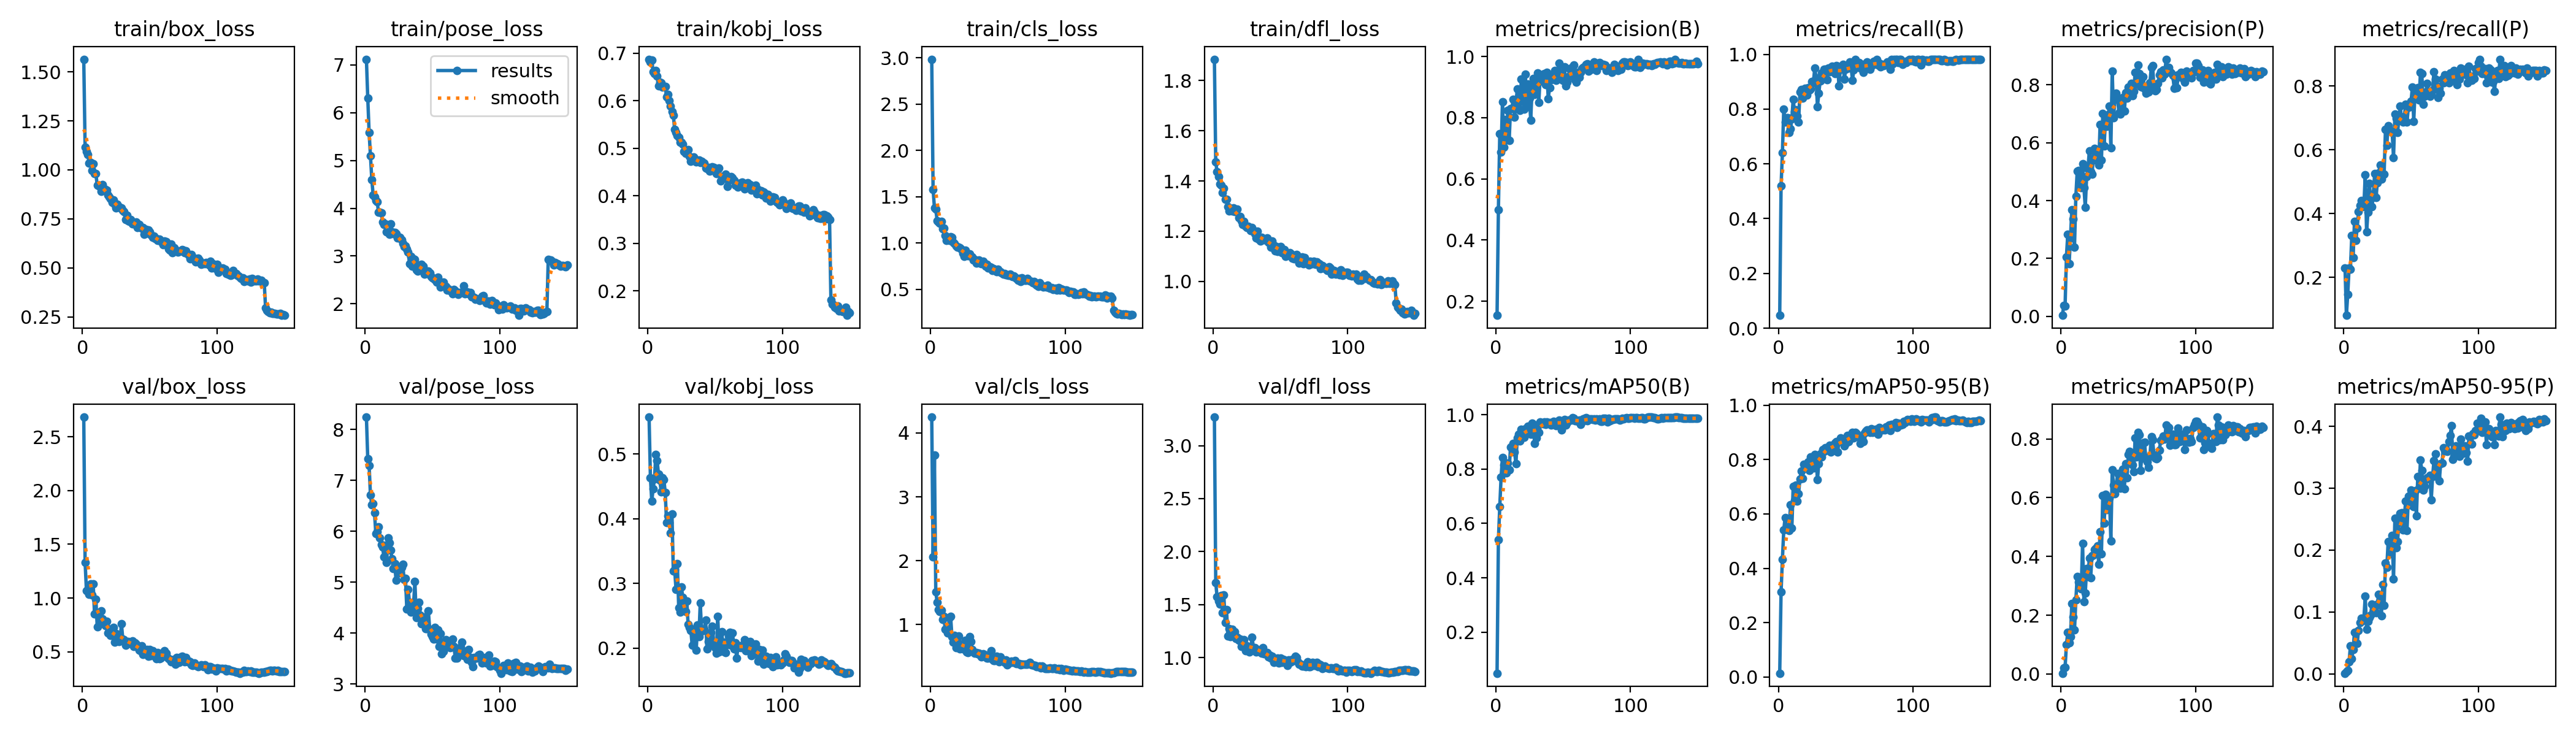

The data file committed next to this chart (first rows):
epoch, time, train/box_loss, train/pose_loss, train/kobj_loss, train/cls_loss, train/dfl_loss, metrics/precision(B), metrics/recall(B), metrics/mAP50(B), metrics/mAP50-95(B), metrics/precision(P), metrics/recall(P), metrics/mAP50(P), metrics/mAP50-95(P), val/box_loss, val/pose_loss, val/kobj_loss, val/cls_loss, val/dfl_loss, lr/pg0, lr/pg1, lr/pg2
1, 10.69, 1.565, 7.118, 0.6875, 2.985, 1.885, 0.154, 0.04672, 0.04908, 0.01423, 0.00346, 0.2299, 0.00247, 0.00087, 2.684, 8.243, 0.5572, 4.248, 3.269, 0.06832, 0.00032, 0.00032
2, 19.39, 1.117, 6.307, 0.6814, 1.581, 1.476, 0.4989, 0.5199, 0.5406, 0.314, 0.03668, 0.08128, 0.01959, 0.00365, 1.334, 7.423, 0.4632, 2.063, 1.706, 0.03565, 0.0006499, 0.0006499
3, 28, 1.093, 5.591, 0.6856, 1.381, 1.436, 0.7475, 0.6402, 0.6613, 0.4337, 0.03466, 0.1475, 0.02203, 0.00574, 1.069, 7.298, 0.4272, 3.65, 1.575, 0.00298, 0.0009796, 0.0009796
4, 36.68, 1.079, 5.096, 0.661, 1.366, 1.418, 0.6866, 0.8006, 0.7713, 0.5402, 0.2057, 0.2288, 0.09907, 0.01948, 1.062, 6.71, 0.4465, 1.518, 1.533, 0.000999, 0.000999, 0.000999
5, 45.11, 1.034, 4.601, 0.6576, 1.244, 1.389, 0.8527, 0.7527, 0.8415, 0.5868, 0.2831, 0.2253, 0.1423, 0.04498, 1.034, 6.517, 0.461, 1.347, 1.504, 0.0009983, 0.0009983, 0.0009983
6, 53.73, 1.037, 4.278, 0.6635, 1.229, 1.382, 0.7039, 0.7683, 0.8148, 0.5445, 0.1813, 0.3314, 0.1072, 0.02391, 1.13, 6.544, 0.4993, 1.234, 1.587, 0.0009973, 0.0009973, 0.0009973
7, 62.2, 0.9952, 4.233, 0.6517, 1.216, 1.354, 0.7933, 0.7694, 0.8069, 0.5536, 0.2715, 0.2628, 0.1262, 0.03932, 1.031, 6.368, 0.4896, 1.202, 1.424, 0.0009961, 0.0009961, 0.0009961
8, 70.69, 1.032, 4.161, 0.6312, 1.233, 1.371, 0.7279, 0.7148, 0.7862, 0.54, 0.3679, 0.3752, 0.2392, 0.0671, 1.133, 5.95, 0.469, 1.229, 1.592, 0.0009947, 0.0009947, 0.0009947
9, 79.22, 0.9805, 4.14, 0.6387, 1.152, 1.328, 0.8234, 0.7274, 0.8215, 0.6334, 0.3359, 0.3153, 0.1937, 0.06695, 0.8509, 5.993, 0.4599, 1.083, 1.329, 0.0009931, 0.0009931, 0.0009931
10, 91.84, 0.9814, 3.911, 0.6384, 1.164, 1.327, 0.7255, 0.7639, 0.7978, 0.5474, 0.2398, 0.3539, 0.1495, 0.04864, 0.9913, 6.086, 0.4412, 1.125, 1.451, 0.0009912, 0.0009912, 0.0009912
11, 100.2, 0.9201, 3.92, 0.6282, 1.081, 1.297, 0.83, 0.8357, 0.8816, 0.7016, 0.4141, 0.4064, 0.2516, 0.06966, 0.7318, 5.867, 0.4629, 0.9324, 1.206, 0.0009892, 0.0009892, 0.0009892
12, 109, 0.9186, 3.9, 0.6306, 1.031, 1.28, 0.8298, 0.7908, 0.8758, 0.649, 0.5008, 0.426, 0.3315, 0.08258, 0.857, 5.737, 0.4603, 0.924, 1.275, 0.0009869, 0.0009869, 0.0009869
13, 117.3, 0.9156, 3.712, 0.6303, 1.058, 1.29, 0.8594, 0.7985, 0.8935, 0.7051, 0.5038, 0.4404, 0.3119, 0.08945, 0.7615, 5.692, 0.4403, 0.8719, 1.196, 0.0009844, 0.0009844, 0.0009844
14, 125.9, 0.8902, 3.658, 0.6086, 1.027, 1.282, 0.8023, 0.7752, 0.8635, 0.6472, 0.4473, 0.4214, 0.3101, 0.08576, 0.8777, 5.492, 0.3937, 1.109, 1.266, 0.0009818, 0.0009818, 0.0009818
15, 134.4, 0.9233, 3.673, 0.6133, 1.067, 1.293, 0.844, 0.7516, 0.8193, 0.6747, 0.4445, 0.4243, 0.2897, 0.08977, 0.8042, 5.726, 0.4042, 1.133, 1.235, 0.0009789, 0.0009789, 0.0009789
16, 142.8, 0.9048, 3.502, 0.5998, 1.059, 1.278, 0.8938, 0.863, 0.9152, 0.7283, 0.5279, 0.5223, 0.4449, 0.125, 0.7873, 5.387, 0.3945, 0.8117, 1.245, 0.0009758, 0.0009758, 0.0009758
17, 151.3, 0.8995, 3.5, 0.5893, 1.008, 1.279, 0.8587, 0.8708, 0.9282, 0.7579, 0.4443, 0.342, 0.2453, 0.07155, 0.7438, 5.864, 0.3776, 0.7289, 1.179, 0.0009725, 0.0009725, 0.0009725
18, 159.8, 0.8976, 3.451, 0.577, 0.9949, 1.289, 0.8237, 0.8393, 0.9034, 0.7308, 0.3765, 0.4035, 0.2751, 0.08498, 0.7861, 5.779, 0.4072, 0.8289, 1.195, 0.000969, 0.000969, 0.000969
19, 168.3, 0.8713, 3.68, 0.5699, 0.9672, 1.255, 0.926, 0.855, 0.9472, 0.7825, 0.482, 0.4947, 0.3598, 0.09124, 0.6778, 5.625, 0.3188, 0.6436, 1.164, 0.0009652, 0.0009652, 0.0009652
20, 176.8, 0.8637, 3.504, 0.5393, 0.9566, 1.259, 0.8699, 0.8758, 0.9337, 0.7698, 0.5106, 0.445, 0.3312, 0.09505, 0.7077, 5.461, 0.3213, 0.7253, 1.175, 0.0009613, 0.0009613, 0.0009613
21, 185.1, 0.8522, 3.47, 0.5332, 0.956, 1.24, 0.8284, 0.8514, 0.9181, 0.7779, 0.5713, 0.4219, 0.3938, 0.113, 0.6517, 5.264, 0.2907, 0.8208, 1.108, 0.0009572, 0.0009572, 0.0009572
22, 193.7, 0.8344, 3.488, 0.5273, 0.9498, 1.228, 0.9428, 0.8784, 0.9489, 0.7921, 0.4991, 0.4617, 0.3274, 0.09933, 0.6736, 5.36, 0.3307, 0.6204, 1.135, 0.0009529, 0.0009529, 0.0009529
23, 202.1, 0.8479, 3.467, 0.5224, 0.9351, 1.238, 0.837, 0.8697, 0.933, 0.7595, 0.4916, 0.5254, 0.4036, 0.1073, 0.7259, 5.039, 0.2624, 0.6967, 1.171, 0.0009484, 0.0009484, 0.0009484
24, 210.5, 0.8233, 3.373, 0.5123, 0.8889, 1.22, 0.9099, 0.8732, 0.9579, 0.8089, 0.547, 0.4502, 0.405, 0.09885, 0.5914, 5.3, 0.256, 0.6178, 1.066, 0.0009437, 0.0009437, 0.0009437
25, 219.1, 0.8063, 3.396, 0.512, 0.8563, 1.215, 0.8639, 0.9009, 0.9474, 0.7743, 0.5808, 0.4975, 0.4233, 0.113, 0.6709, 5.214, 0.2946, 0.629, 1.114, 0.0009388, 0.0009388, 0.0009388
26, 227.5, 0.825, 3.386, 0.5089, 0.9227, 1.219, 0.7925, 0.895, 0.9292, 0.7686, 0.5395, 0.5269, 0.4278, 0.128, 0.6629, 5.184, 0.2787, 0.755, 1.1, 0.0009337, 0.0009337, 0.0009337
27, 235.9, 0.8123, 3.338, 0.4927, 0.8777, 1.211, 0.8962, 0.95, 0.9689, 0.8194, 0.5579, 0.5531, 0.4371, 0.1204, 0.5932, 5.288, 0.2636, 0.577, 1.057, 0.0009284, 0.0009284, 0.0009284
28, 248.3, 0.8063, 3.266, 0.4897, 0.8612, 1.202, 0.928, 0.9146, 0.9639, 0.81, 0.5222, 0.509, 0.3741, 0.0942, 0.6148, 5.348, 0.2563, 0.5609, 1.078, 0.0009229, 0.0009229, 0.0009229
29, 256.8, 0.8051, 3.193, 0.4943, 0.8822, 1.214, 0.8756, 0.8095, 0.8936, 0.7252, 0.6628, 0.5234, 0.4833, 0.1444, 0.7604, 5.048, 0.2729, 0.814, 1.191, 0.0009173, 0.0009173, 0.0009173
30, 265.3, 0.792, 3.212, 0.4971, 0.8573, 1.201, 0.9022, 0.857, 0.9152, 0.7846, 0.5393, 0.523, 0.4097, 0.1102, 0.6155, 5.071, 0.2364, 0.7356, 1.092, 0.0009115, 0.0009115, 0.0009115
31, 273.7, 0.7859, 3.153, 0.4827, 0.8505, 1.19, 0.9468, 0.9035, 0.9587, 0.8202, 0.7011, 0.6628, 0.6077, 0.1793, 0.6148, 4.472, 0.2317, 0.6142, 1.092, 0.0009055, 0.0009055, 0.0009055
32, 282.4, 0.7478, 3.088, 0.4723, 0.8161, 1.173, 0.8496, 0.932, 0.9351, 0.8091, 0.5896, 0.6147, 0.5125, 0.1719, 0.563, 4.862, 0.2276, 0.576, 1.053, 0.0008993, 0.0008993, 0.0008993
33, 290.9, 0.7684, 2.843, 0.4779, 0.825, 1.2, 0.9345, 0.9208, 0.9733, 0.8378, 0.6804, 0.6762, 0.6113, 0.2133, 0.5866, 4.6, 0.2046, 0.5557, 1.075, 0.0008929, 0.0008929, 0.0008929
34, 299.4, 0.7398, 2.992, 0.4823, 0.7825, 1.169, 0.9195, 0.9464, 0.969, 0.8307, 0.6569, 0.6618, 0.5588, 0.2123, 0.5956, 4.417, 0.2288, 0.5594, 1.062, 0.0008864, 0.0008864, 0.0008864
35, 308.2, 0.7371, 2.791, 0.4782, 0.7954, 1.162, 0.9414, 0.9461, 0.967, 0.8428, 0.6967, 0.6586, 0.5703, 0.1942, 0.5753, 4.51, 0.2222, 0.5423, 1.06, 0.0008797, 0.0008797, 0.0008797
36, 316.7, 0.7474, 2.936, 0.4718, 0.8193, 1.175, 0.9434, 0.9077, 0.9725, 0.8345, 0.726, 0.6534, 0.5993, 0.2234, 0.5779, 4.56, 0.1973, 0.5546, 1.041, 0.0008729, 0.0008729, 0.0008729
37, 325.3, 0.7243, 2.931, 0.4743, 0.7848, 1.171, 0.907, 0.9494, 0.9643, 0.8365, 0.5823, 0.5753, 0.4524, 0.1528, 0.6031, 5.015, 0.236, 0.526, 1.095, 0.0008658, 0.0008658, 0.0008658
38, 333.8, 0.7255, 2.716, 0.4757, 0.7779, 1.166, 0.948, 0.936, 0.9734, 0.8532, 0.8473, 0.7109, 0.6956, 0.2513, 0.5515, 4.301, 0.2172, 0.4989, 1.034, 0.0008587, 0.0008587, 0.0008587
39, 342.1, 0.7241, 2.684, 0.4695, 0.8034, 1.167, 0.862, 0.9413, 0.9698, 0.8277, 0.6866, 0.698, 0.6423, 0.2036, 0.5814, 4.487, 0.2695, 0.5409, 1.04, 0.0008513, 0.0008513, 0.0008513
40, 350.7, 0.7352, 2.792, 0.4725, 0.7835, 1.172, 0.8989, 0.9563, 0.9707, 0.8514, 0.7508, 0.6535, 0.6129, 0.214, 0.5718, 4.6, 0.2266, 0.5031, 1.048, 0.0008439, 0.0008439, 0.0008439
41, 359.1, 0.7044, 2.813, 0.4702, 0.7502, 1.155, 0.9238, 0.9481, 0.9627, 0.8378, 0.7702, 0.7004, 0.6455, 0.2447, 0.5416, 4.352, 0.2285, 0.5265, 1.007, 0.0008362, 0.0008362, 0.0008362
42, 367.6, 0.7214, 2.821, 0.4688, 0.7688, 1.154, 0.9376, 0.9285, 0.9719, 0.8611, 0.7518, 0.7361, 0.6817, 0.2593, 0.513, 4.184, 0.2289, 0.4813, 1.025, 0.0008284, 0.0008284, 0.0008284
43, 376.2, 0.7049, 2.782, 0.4582, 0.7339, 1.137, 0.929, 0.9581, 0.9749, 0.8651, 0.7023, 0.6923, 0.6532, 0.2599, 0.5069, 4.217, 0.2437, 0.4727, 0.998, 0.0008205, 0.0008205, 0.0008205
44, 384.7, 0.7027, 2.627, 0.4575, 0.7469, 1.16, 0.9537, 0.9571, 0.9691, 0.8284, 0.698, 0.6861, 0.6316, 0.2327, 0.5537, 4.316, 0.1984, 0.4941, 1.015, 0.0008125, 0.0008125, 0.0008125
45, 393.1, 0.7054, 2.65, 0.4596, 0.7411, 1.142, 0.9229, 0.8854, 0.9595, 0.8653, 0.7327, 0.7038, 0.6764, 0.253, 0.476, 4.084, 0.2105, 0.5944, 0.956, 0.0008043, 0.0008043, 0.0008043
46, 401.6, 0.6698, 2.63, 0.4522, 0.7017, 1.121, 0.9434, 0.9463, 0.974, 0.8803, 0.7567, 0.7424, 0.6971, 0.2787, 0.4848, 4.092, 0.2064, 0.4604, 0.9843, 0.000796, 0.000796, 0.000796
47, 410.2, 0.695, 2.684, 0.4532, 0.7262, 1.138, 0.9773, 0.9546, 0.9793, 0.8738, 0.7094, 0.6862, 0.6302, 0.2318, 0.498, 4.431, 0.224, 0.4397, 0.9766, 0.0007875, 0.0007875, 0.0007875
48, 418.6, 0.6778, 2.649, 0.4613, 0.7029, 1.12, 0.944, 0.9643, 0.9758, 0.8659, 0.772, 0.7326, 0.7156, 0.2871, 0.5187, 4.076, 0.2335, 0.4384, 0.9967, 0.0007789, 0.0007789, 0.0007789
49, 427.1, 0.6936, 2.574, 0.4598, 0.6922, 1.135, 0.9321, 0.9103, 0.9434, 0.8512, 0.7537, 0.7343, 0.6669, 0.2728, 0.4594, 3.98, 0.2091, 0.5017, 0.9511, 0.0007702, 0.0007702, 0.0007702
50, 435.5, 0.6831, 2.547, 0.4534, 0.7176, 1.138, 0.9215, 0.9456, 0.9775, 0.8582, 0.7909, 0.7517, 0.7479, 0.2967, 0.5194, 3.936, 0.2008, 0.45, 0.9976, 0.0007614, 0.0007614, 0.0007614
51, 444.1, 0.6688, 2.528, 0.4474, 0.6928, 1.115, 0.966, 0.9581, 0.9821, 0.8881, 0.7865, 0.7959, 0.757, 0.2946, 0.4653, 3.882, 0.1925, 0.4235, 0.9526, 0.0007525, 0.0007525, 0.0007525
52, 452.7, 0.6565, 2.503, 0.4543, 0.689, 1.117, 0.9049, 0.9504, 0.9626, 0.8667, 0.8053, 0.6888, 0.7292, 0.2702, 0.5092, 4.108, 0.2488, 0.4966, 0.9857, 0.0007435, 0.0007435, 0.0007435
53, 461.2, 0.6628, 2.459, 0.4584, 0.6763, 1.127, 0.9167, 0.9711, 0.9711, 0.8742, 0.7623, 0.7863, 0.7111, 0.2962, 0.4759, 3.884, 0.1936, 0.4437, 0.9786, 0.0007343, 0.0007343, 0.0007343
54, 469.7, 0.6494, 2.552, 0.431, 0.6678, 1.1, 0.9343, 0.9565, 0.9801, 0.8865, 0.777, 0.7618, 0.6893, 0.255, 0.4795, 4.058, 0.2077, 0.4309, 0.9625, 0.0007251, 0.0007251, 0.0007251
55, 478.2, 0.65, 2.462, 0.44, 0.6714, 1.107, 0.9596, 0.9047, 0.9803, 0.9006, 0.8419, 0.7935, 0.8039, 0.3192, 0.433, 3.743, 0.2252, 0.4134, 0.9281, 0.0007158, 0.0007158, 0.0007158
56, 486.8, 0.6411, 2.346, 0.4388, 0.6573, 1.108, 0.9413, 0.9429, 0.981, 0.879, 0.8021, 0.7568, 0.738, 0.2998, 0.4926, 3.994, 0.1953, 0.4523, 0.9797, 0.0007063, 0.0007063, 0.0007063
57, 495.1, 0.6451, 2.448, 0.4392, 0.6576, 1.113, 0.9654, 0.9807, 0.9881, 0.9006, 0.8687, 0.8419, 0.8229, 0.3454, 0.4351, 3.594, 0.2092, 0.3697, 0.9559, 0.0006968, 0.0006968, 0.0006968
58, 503.6, 0.6362, 2.46, 0.4454, 0.6546, 1.108, 0.9731, 0.9732, 0.9863, 0.8947, 0.8382, 0.8379, 0.8144, 0.3285, 0.4423, 3.64, 0.1934, 0.39, 0.9606, 0.0006872, 0.0006872, 0.0006872
59, 512.1, 0.6313, 2.369, 0.4194, 0.6628, 1.093, 0.9242, 0.9569, 0.9779, 0.8881, 0.7937, 0.7424, 0.6923, 0.2973, 0.4853, 3.836, 0.2058, 0.4218, 0.9859, 0.0006775, 0.0006775, 0.0006775
60, 520.6, 0.6181, 2.37, 0.4321, 0.6442, 1.091, 0.915, 0.9692, 0.9779, 0.8815, 0.7915, 0.7666, 0.7406, 0.3033, 0.4793, 3.876, 0.2189, 0.4292, 0.9719, 0.0006678, 0.0006678, 0.0006678
... 90 more rows
